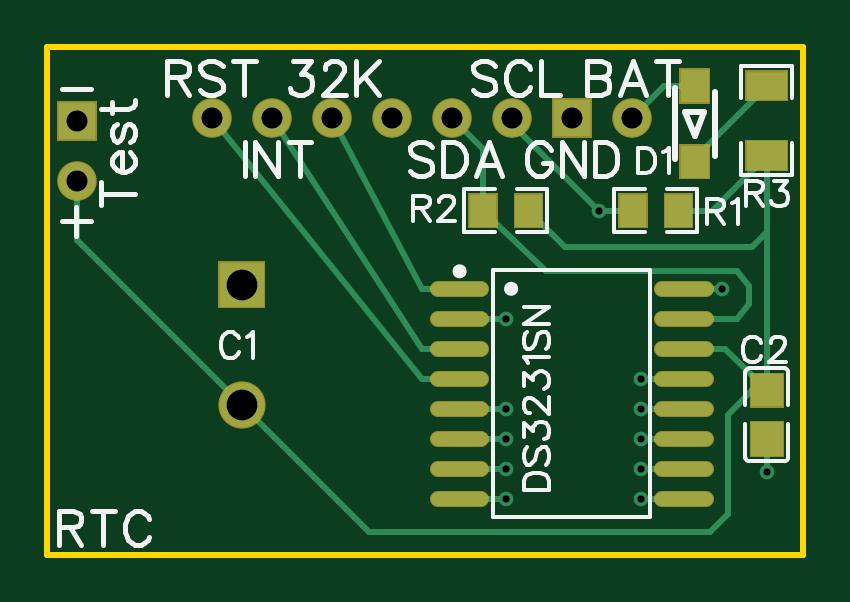
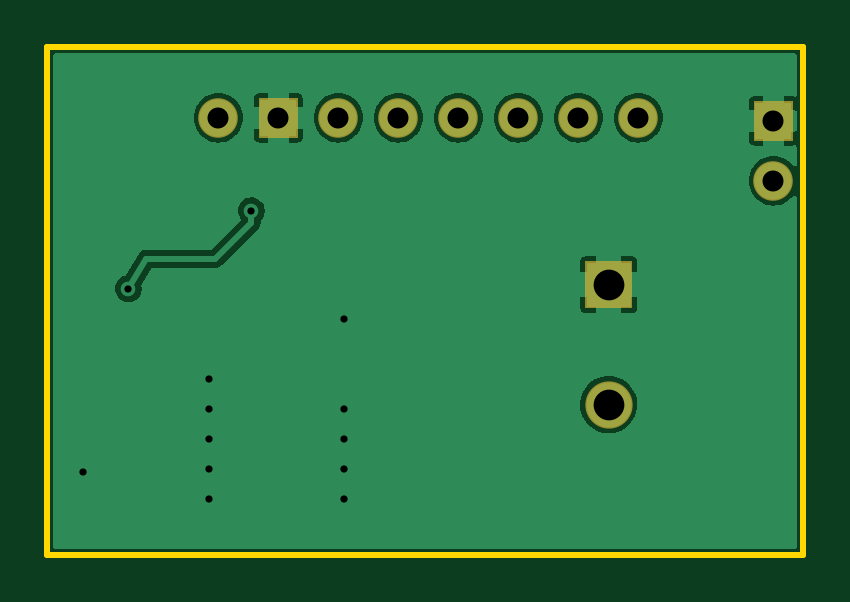
Circuit board: 8 layer files. Board 32.0 x 21.5 mm.
- outline: Gerber_BoardOutline.GKO (505 bytes)
- bottom_copper: Gerber_BottomLayer.GBL (15905 bytes)
- bottom_mask: Gerber_BottomSolderMaskLayer.GBS (955 bytes)
- drill: Gerber_Drill_PTH.DRL (714 bytes)
- top_copper: Gerber_TopLayer.GTL (4490 bytes)
- paste: Gerber_TopPasteMaskLayer.GTP (3540 bytes)
- top_silk: Gerber_TopSilkLayer.GTO (14635 bytes)
- top_mask: Gerber_TopSolderMaskLayer.GTS (2716 bytes)

=== outline: Gerber_BoardOutline.GKO ===
G04 Layer: BoardOutline*
G04 EasyEDA v6.4.25, 2021-09-25T13:37:10+12:00*
G04 999b5c9e67184b5eb4e2c979d079c973,63364df06a3448e09d62fec64a914f60,10*
G04 Gerber Generator version 0.2*
G04 Scale: 100 percent, Rotated: No, Reflected: No *
G04 Dimensions in millimeters *
G04 leading zeros omitted , absolute positions ,4 integer and 5 decimal *
%FSLAX45Y45*%
%MOMM*%

%ADD10C,0.2540*%
D10*
X700001Y5900000D02*
G01*
X3899999Y5900000D01*
X3899999Y3750000D01*
X700001Y3750000D01*
X700001Y5900000D01*

%LPD*%
M02*

=== bottom_copper: Gerber_BottomLayer.GBL (15905 bytes, source omitted) ===
=== bottom_mask: Gerber_BottomSolderMaskLayer.GBS ===
G04 Layer: BottomSolderMaskLayer*
G04 EasyEDA v6.4.25, 2021-09-25T13:37:10+12:00*
G04 999b5c9e67184b5eb4e2c979d079c973,63364df06a3448e09d62fec64a914f60,10*
G04 Gerber Generator version 0.2*
G04 Scale: 100 percent, Rotated: No, Reflected: No *
G04 Dimensions in millimeters *
G04 leading zeros omitted , absolute positions ,4 integer and 5 decimal *
%FSLAX45Y45*%
%MOMM*%

%ADD26C,2.0020*%
%ADD32C,1.6764*%

%LPD*%
D26*
G01*
X1522806Y4386706D03*
G36*
X1422654Y4794504D02*
G01*
X1422654Y4994910D01*
X1622805Y4994910D01*
X1622805Y4794504D01*
G37*
D32*
G01*
X3175000Y5600700D03*
G36*
X2837179Y5516879D02*
G01*
X2837179Y5684520D01*
X3004820Y5684520D01*
X3004820Y5516879D01*
G37*
G01*
X2667000Y5600700D03*
G01*
X2413000Y5600700D03*
G01*
X2159000Y5600700D03*
G01*
X1905000Y5600700D03*
G01*
X1651000Y5600700D03*
G01*
X1397000Y5600700D03*
G36*
X741679Y5504179D02*
G01*
X741679Y5671820D01*
X909320Y5671820D01*
X909320Y5504179D01*
G37*
G01*
X825500Y5334000D03*
M02*

=== drill: Gerber_Drill_PTH.DRL ===
M48
METRIC,LZ,000.000
;FILE_FORMAT=3:3
;TYPE=PLATED
;Layer: Drill PTH
;EasyEDA v6.4.25, 2021-09-25T13:37:10+12:00
;999b5c9e67184b5eb4e2c979d079c973,63364df06a3448e09d62fec64a914f60,10
;Gerber Generator version 0.2
;Holesize 1 = 0.305 mm
T01C0.305
;Holesize 2 = 0.889 mm
T02C0.889
;Holesize 3 = 1.301 mm
T03C1.301
%
G05
G90
T01
X026416Y047498
X030353Y052070
X035560Y048768
X026416Y043688
X026416Y042418
X026416Y041148
X026416Y039878
X032131Y039878
X032131Y041148
X032131Y042418
X032131Y043688
X032131Y044958
X037465Y041021
T02
X031750Y056007
X029210Y056007
X026670Y056007
X024130Y056007
X021590Y056007
X019050Y056007
X016510Y056007
X013970Y056007
X008255Y055880
X008255Y053340
T03
X015228Y043867
X015228Y048947
M30

=== top_copper: Gerber_TopLayer.GTL ===
G04 Layer: TopLayer*
G04 EasyEDA v6.4.25, 2021-09-25T13:37:10+12:00*
G04 999b5c9e67184b5eb4e2c979d079c973,63364df06a3448e09d62fec64a914f60,10*
G04 Gerber Generator version 0.2*
G04 Scale: 100 percent, Rotated: No, Reflected: No *
G04 Dimensions in millimeters *
G04 leading zeros omitted , absolute positions ,4 integer and 5 decimal *
%FSLAX45Y45*%
%MOMM*%

%ADD10C,0.2540*%
%ADD11C,0.5740*%
%ADD12C,0.6200*%
%ADD13R,1.7010X1.2075*%
%ADD14R,1.3500X1.4100*%
%ADD15R,1.2192X1.4000*%
%ADD17C,1.9000*%
%ADD18R,1.9000X1.9000*%
%ADD19C,1.5748*%
%ADD20R,1.5748X1.5748*%

%LPD*%
D10*
X1522806Y4386706D02*
G01*
X825500Y5084013D01*
X825500Y5334000D01*
X3746500Y4447539D02*
G01*
X3684402Y4447539D01*
X3581400Y4343400D01*
X3581400Y3924300D01*
X3505200Y3848100D01*
X2061413Y3848100D01*
X1522806Y4386706D01*
X2738120Y5207000D02*
G01*
X2890520Y5054600D01*
X3683000Y5054600D01*
X3746500Y5118100D01*
X3746500Y5440171D01*
X3179978Y5207000D02*
G01*
X3035300Y5207000D01*
X2667000Y5600700D02*
G01*
X2667000Y5575300D01*
X3035300Y5207000D01*
X3746500Y5440121D02*
G01*
X3746500Y4446394D01*
X2544978Y5207000D02*
G01*
X2811779Y4953000D01*
X3619500Y4953000D01*
X3670300Y4889500D01*
X3670300Y4813300D01*
X3619500Y4749800D01*
X3395979Y4749800D01*
X2413000Y5600700D02*
G01*
X2544978Y5468721D01*
X2544978Y5207000D01*
X3553432Y4876800D02*
G01*
X3380762Y4876800D01*
X2445969Y4622800D02*
G01*
X2286000Y4622800D01*
X1651000Y5600700D01*
X3175000Y5600700D02*
G01*
X3309594Y5735294D01*
X3441700Y5735294D01*
X3746500Y5735878D02*
G01*
X3441700Y5431078D01*
X3441700Y5415305D01*
X3373221Y5207000D02*
G01*
X3513378Y5207000D01*
X3746500Y5440121D01*
X3396030Y4622800D02*
G01*
X3570097Y4622800D01*
X3746500Y4446396D01*
X2445969Y4495800D02*
G01*
X2286000Y4495800D01*
X1397000Y5600700D01*
X2445969Y4876800D02*
G01*
X2286000Y4876800D01*
X1905000Y5600700D01*
X3746500Y4240403D02*
G01*
X3746500Y4102100D01*
X3396030Y4495800D02*
G01*
X3213100Y4495800D01*
X3396030Y4368800D02*
G01*
X3213100Y4368800D01*
X3396030Y4241800D02*
G01*
X3213100Y4241800D01*
X3396030Y4114800D02*
G01*
X3213100Y4114800D01*
X3396030Y3987800D02*
G01*
X3213100Y3987800D01*
X2641600Y3987800D02*
G01*
X2445969Y3987800D01*
X2641600Y4114800D02*
G01*
X2445969Y4114800D01*
X2641600Y4241800D02*
G01*
X2445969Y4241800D01*
X2641600Y4368800D02*
G01*
X2445969Y4368800D01*
X2641600Y4749800D02*
G01*
X2445969Y4749800D01*
D11*
X2537294Y4876800D02*
G01*
X2354643Y4876800D01*
X2537294Y4749800D02*
G01*
X2354643Y4749800D01*
X2537294Y4622800D02*
G01*
X2354643Y4622800D01*
X2537294Y4495800D02*
G01*
X2354643Y4495800D01*
X2537294Y4368800D02*
G01*
X2354643Y4368800D01*
X2537294Y4241800D02*
G01*
X2354643Y4241800D01*
X2537294Y4114800D02*
G01*
X2354643Y4114800D01*
X2537294Y3987800D02*
G01*
X2354643Y3987800D01*
X3487356Y4876800D02*
G01*
X3304705Y4876800D01*
X3487356Y4749800D02*
G01*
X3304705Y4749800D01*
X3487356Y4622800D02*
G01*
X3304705Y4622800D01*
X3487356Y4495800D02*
G01*
X3304705Y4495800D01*
X3487356Y4368800D02*
G01*
X3304705Y4368800D01*
X3487356Y4241800D02*
G01*
X3304705Y4241800D01*
X3487356Y4114800D02*
G01*
X3304705Y4114800D01*
X3487356Y3987800D02*
G01*
X3304705Y3987800D01*
G36*
X3661450Y5500499D02*
G01*
X3831549Y5500499D01*
X3831549Y5379747D01*
X3661450Y5379747D01*
G37*
D13*
G01*
X3746500Y5735878D03*
G36*
X3678999Y4310900D02*
G01*
X3814000Y4310900D01*
X3814000Y4169900D01*
X3678999Y4169900D01*
G37*
D14*
G01*
X3746500Y4446396D03*
D15*
G01*
X3441700Y5735294D03*
G01*
X3441700Y5415305D03*
G36*
X3316599Y5138150D02*
G01*
X3316599Y5275849D01*
X3429853Y5275849D01*
X3429853Y5138150D01*
G37*
G36*
X3236600Y5138150D02*
G01*
X3236600Y5275849D01*
X3123346Y5275849D01*
X3123346Y5138150D01*
G37*
G36*
X2681599Y5138150D02*
G01*
X2681599Y5275849D01*
X2794853Y5275849D01*
X2794853Y5138150D01*
G37*
G36*
X2601600Y5138150D02*
G01*
X2601600Y5275849D01*
X2488346Y5275849D01*
X2488346Y5138150D01*
G37*
D17*
G01*
X1522806Y4386706D03*
D18*
G01*
X1522806Y4894706D03*
D19*
G01*
X3175000Y5600700D03*
D20*
G01*
X2921000Y5600700D03*
D19*
G01*
X2667000Y5600700D03*
G01*
X2413000Y5600700D03*
G01*
X2159000Y5600700D03*
G01*
X1905000Y5600700D03*
G01*
X1651000Y5600700D03*
G01*
X1397000Y5600700D03*
D20*
G01*
X825500Y5588000D03*
D19*
G01*
X825500Y5334000D03*
D12*
G01*
X2641600Y4749800D03*
G01*
X3035300Y5207000D03*
G01*
X3556000Y4876800D03*
G01*
X2641600Y4368800D03*
G01*
X2641600Y4241800D03*
G01*
X2641600Y4114800D03*
G01*
X2641600Y3987800D03*
G01*
X3213100Y3987800D03*
G01*
X3213100Y4114800D03*
G01*
X3213100Y4241800D03*
G01*
X3213100Y4368800D03*
G01*
X3213100Y4495800D03*
G01*
X3746500Y4102100D03*
M02*

=== paste: Gerber_TopPasteMaskLayer.GTP ===
G04 Layer: TopPasteMaskLayer*
G04 EasyEDA v6.4.25, 2021-09-25T13:37:10+12:00*
G04 999b5c9e67184b5eb4e2c979d079c973,63364df06a3448e09d62fec64a914f60,10*
G04 Gerber Generator version 0.2*
G04 Scale: 100 percent, Rotated: No, Reflected: No *
G04 Dimensions in millimeters *
G04 leading zeros omitted , absolute positions ,4 integer and 5 decimal *
%FSLAX45Y45*%
%MOMM*%

%ADD11C,0.5740*%
%ADD15R,1.2192X1.4000*%

%LPD*%
G36*
X3671468Y5500522D02*
G01*
X3661460Y5490514D01*
X3661460Y5389727D01*
X3671468Y5379770D01*
X3821531Y5379770D01*
X3831539Y5389727D01*
X3831539Y5490514D01*
X3821531Y5500522D01*
X3785412Y5500522D01*
X3775405Y5490514D01*
X3775405Y5469432D01*
X3765397Y5459425D01*
X3727602Y5459425D01*
X3717594Y5469432D01*
X3717594Y5490514D01*
X3707587Y5500522D01*
G37*
G36*
X3671468Y5796229D02*
G01*
X3661460Y5786272D01*
X3661460Y5685485D01*
X3671468Y5675477D01*
X3707587Y5675477D01*
X3717594Y5685485D01*
X3717594Y5706567D01*
X3727602Y5716574D01*
X3765397Y5716574D01*
X3775405Y5706567D01*
X3775405Y5685485D01*
X3785412Y5675477D01*
X3821531Y5675477D01*
X3831539Y5685485D01*
X3831539Y5786272D01*
X3821531Y5796229D01*
G37*
G36*
X3684524Y4510887D02*
G01*
X3679494Y4505909D01*
X3679494Y4390898D01*
X3684524Y4385919D01*
X3726484Y4386376D01*
X3726484Y4430420D01*
X3771493Y4430420D01*
X3771493Y4385411D01*
X3812489Y4385919D01*
X3817518Y4390898D01*
X3817518Y4505909D01*
X3812489Y4510887D01*
G37*
G36*
X3684524Y4295902D02*
G01*
X3679494Y4290923D01*
X3679494Y4175912D01*
X3684524Y4170883D01*
X3812489Y4170883D01*
X3817518Y4175912D01*
X3817518Y4290923D01*
X3812489Y4295902D01*
X3771493Y4295394D01*
X3771493Y4251401D01*
X3726484Y4251401D01*
X3726484Y4295902D01*
G37*
G36*
X3111601Y5275986D02*
G01*
X3106572Y5271008D01*
X3106572Y5142992D01*
X3111601Y5138013D01*
X3226612Y5138013D01*
X3231591Y5142992D01*
X3231083Y5185003D01*
X3187090Y5185003D01*
X3187090Y5230012D01*
X3232099Y5230012D01*
X3231591Y5271008D01*
X3226612Y5275986D01*
G37*
G36*
X3326587Y5275986D02*
G01*
X3321608Y5271008D01*
X3322116Y5230012D01*
X3366109Y5230012D01*
X3366109Y5185003D01*
X3321608Y5185003D01*
X3321608Y5142992D01*
X3326587Y5138013D01*
X3441598Y5138013D01*
X3446576Y5142992D01*
X3446576Y5271008D01*
X3441598Y5275986D01*
G37*
G36*
X2476601Y5275986D02*
G01*
X2471572Y5271008D01*
X2471572Y5142992D01*
X2476601Y5138013D01*
X2591612Y5138013D01*
X2596591Y5142992D01*
X2596083Y5185003D01*
X2552090Y5185003D01*
X2552090Y5230012D01*
X2597099Y5230012D01*
X2596591Y5271008D01*
X2591612Y5275986D01*
G37*
G36*
X2691587Y5275986D02*
G01*
X2686608Y5271008D01*
X2687116Y5230012D01*
X2731109Y5230012D01*
X2731109Y5185003D01*
X2686608Y5185003D01*
X2686608Y5142992D01*
X2691587Y5138013D01*
X2806598Y5138013D01*
X2811576Y5142992D01*
X2811576Y5271008D01*
X2806598Y5275986D01*
G37*
D11*
X2537294Y4876800D02*
G01*
X2354643Y4876800D01*
X2537294Y4749800D02*
G01*
X2354643Y4749800D01*
X2537294Y4622800D02*
G01*
X2354643Y4622800D01*
X2537294Y4495800D02*
G01*
X2354643Y4495800D01*
X2537294Y4368800D02*
G01*
X2354643Y4368800D01*
X2537294Y4241800D02*
G01*
X2354643Y4241800D01*
X2537294Y4114800D02*
G01*
X2354643Y4114800D01*
X2537294Y3987800D02*
G01*
X2354643Y3987800D01*
X3487356Y4876800D02*
G01*
X3304705Y4876800D01*
X3487356Y4749800D02*
G01*
X3304705Y4749800D01*
X3487356Y4622800D02*
G01*
X3304705Y4622800D01*
X3487356Y4495800D02*
G01*
X3304705Y4495800D01*
X3487356Y4368800D02*
G01*
X3304705Y4368800D01*
X3487356Y4241800D02*
G01*
X3304705Y4241800D01*
X3487356Y4114800D02*
G01*
X3304705Y4114800D01*
X3487356Y3987800D02*
G01*
X3304705Y3987800D01*
D15*
G01*
X3441700Y5735294D03*
G01*
X3441700Y5415305D03*
M02*

=== top_silk: Gerber_TopSilkLayer.GTO (14635 bytes, source omitted) ===
=== top_mask: Gerber_TopSolderMaskLayer.GTS ===
G04 Layer: TopSolderMaskLayer*
G04 EasyEDA v6.4.25, 2021-09-25T13:37:10+12:00*
G04 999b5c9e67184b5eb4e2c979d079c973,63364df06a3448e09d62fec64a914f60,10*
G04 Gerber Generator version 0.2*
G04 Scale: 100 percent, Rotated: No, Reflected: No *
G04 Dimensions in millimeters *
G04 leading zeros omitted , absolute positions ,4 integer and 5 decimal *
%FSLAX45Y45*%
%MOMM*%

%ADD25C,0.6756*%
%ADD26C,2.0020*%
%ADD32C,1.6764*%

%LPD*%
D25*
X2537294Y4876800D02*
G01*
X2354643Y4876800D01*
X2537294Y4749800D02*
G01*
X2354643Y4749800D01*
X2537294Y4622800D02*
G01*
X2354643Y4622800D01*
X2537294Y4495800D02*
G01*
X2354643Y4495800D01*
X2537294Y4368800D02*
G01*
X2354643Y4368800D01*
X2537294Y4241800D02*
G01*
X2354643Y4241800D01*
X2537294Y4114800D02*
G01*
X2354643Y4114800D01*
X2537294Y3987800D02*
G01*
X2354643Y3987800D01*
X3487356Y4876800D02*
G01*
X3304705Y4876800D01*
X3487356Y4749800D02*
G01*
X3304705Y4749800D01*
X3487356Y4622800D02*
G01*
X3304705Y4622800D01*
X3487356Y4495800D02*
G01*
X3304705Y4495800D01*
X3487356Y4368800D02*
G01*
X3304705Y4368800D01*
X3487356Y4241800D02*
G01*
X3304705Y4241800D01*
X3487356Y4114800D02*
G01*
X3304705Y4114800D01*
X3487356Y3987800D02*
G01*
X3304705Y3987800D01*
D26*
G01*
X1522806Y4386706D03*
G36*
X1422654Y4794504D02*
G01*
X1422654Y4994910D01*
X1622805Y4994910D01*
X1622805Y4794504D01*
G37*
G36*
X3656329Y5374639D02*
G01*
X3656329Y5505704D01*
X3836670Y5505704D01*
X3836670Y5374639D01*
G37*
G36*
X3656329Y5670295D02*
G01*
X3656329Y5801360D01*
X3836670Y5801360D01*
X3836670Y5670295D01*
G37*
G36*
X3673856Y4164837D02*
G01*
X3673856Y4315968D01*
X3819143Y4315968D01*
X3819143Y4164837D01*
G37*
G36*
X3673856Y4370831D02*
G01*
X3673856Y4521962D01*
X3819143Y4521962D01*
X3819143Y4370831D01*
G37*
G36*
X3375659Y5660136D02*
G01*
X3375659Y5810504D01*
X3507740Y5810504D01*
X3507740Y5660136D01*
G37*
G36*
X3375659Y5340095D02*
G01*
X3375659Y5490463D01*
X3507740Y5490463D01*
X3507740Y5340095D01*
G37*
G36*
X3311397Y5133086D02*
G01*
X3311397Y5280913D01*
X3434841Y5280913D01*
X3434841Y5133086D01*
G37*
G36*
X3118358Y5133086D02*
G01*
X3118358Y5280913D01*
X3241802Y5280913D01*
X3241802Y5133086D01*
G37*
G36*
X2676397Y5133086D02*
G01*
X2676397Y5280913D01*
X2799841Y5280913D01*
X2799841Y5133086D01*
G37*
G36*
X2483358Y5133086D02*
G01*
X2483358Y5280913D01*
X2606802Y5280913D01*
X2606802Y5133086D01*
G37*
D32*
G01*
X3175000Y5600700D03*
G36*
X2837179Y5516879D02*
G01*
X2837179Y5684520D01*
X3004820Y5684520D01*
X3004820Y5516879D01*
G37*
G01*
X2667000Y5600700D03*
G01*
X2413000Y5600700D03*
G01*
X2159000Y5600700D03*
G01*
X1905000Y5600700D03*
G01*
X1651000Y5600700D03*
G01*
X1397000Y5600700D03*
G36*
X741679Y5504179D02*
G01*
X741679Y5671820D01*
X909320Y5671820D01*
X909320Y5504179D01*
G37*
G01*
X825500Y5334000D03*
M02*

